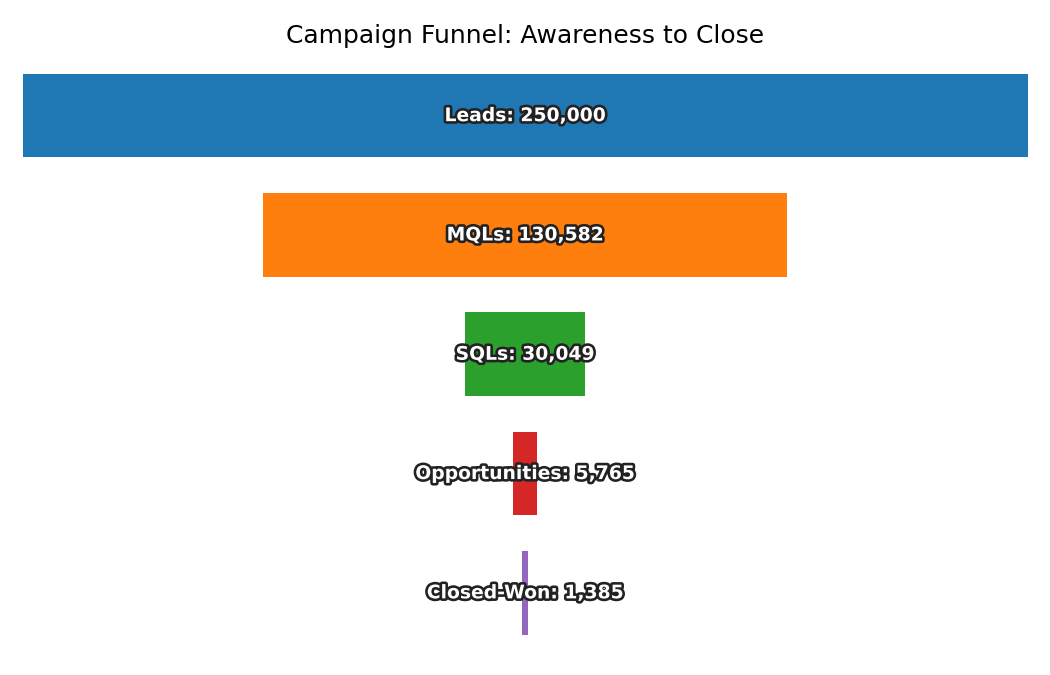

Source data for this figure (header and first rows):
Stage, Count
Leads, 250000
MQLs, 130582
SQLs, 30049
Opportunities, 5765
Closed-Won, 1385
